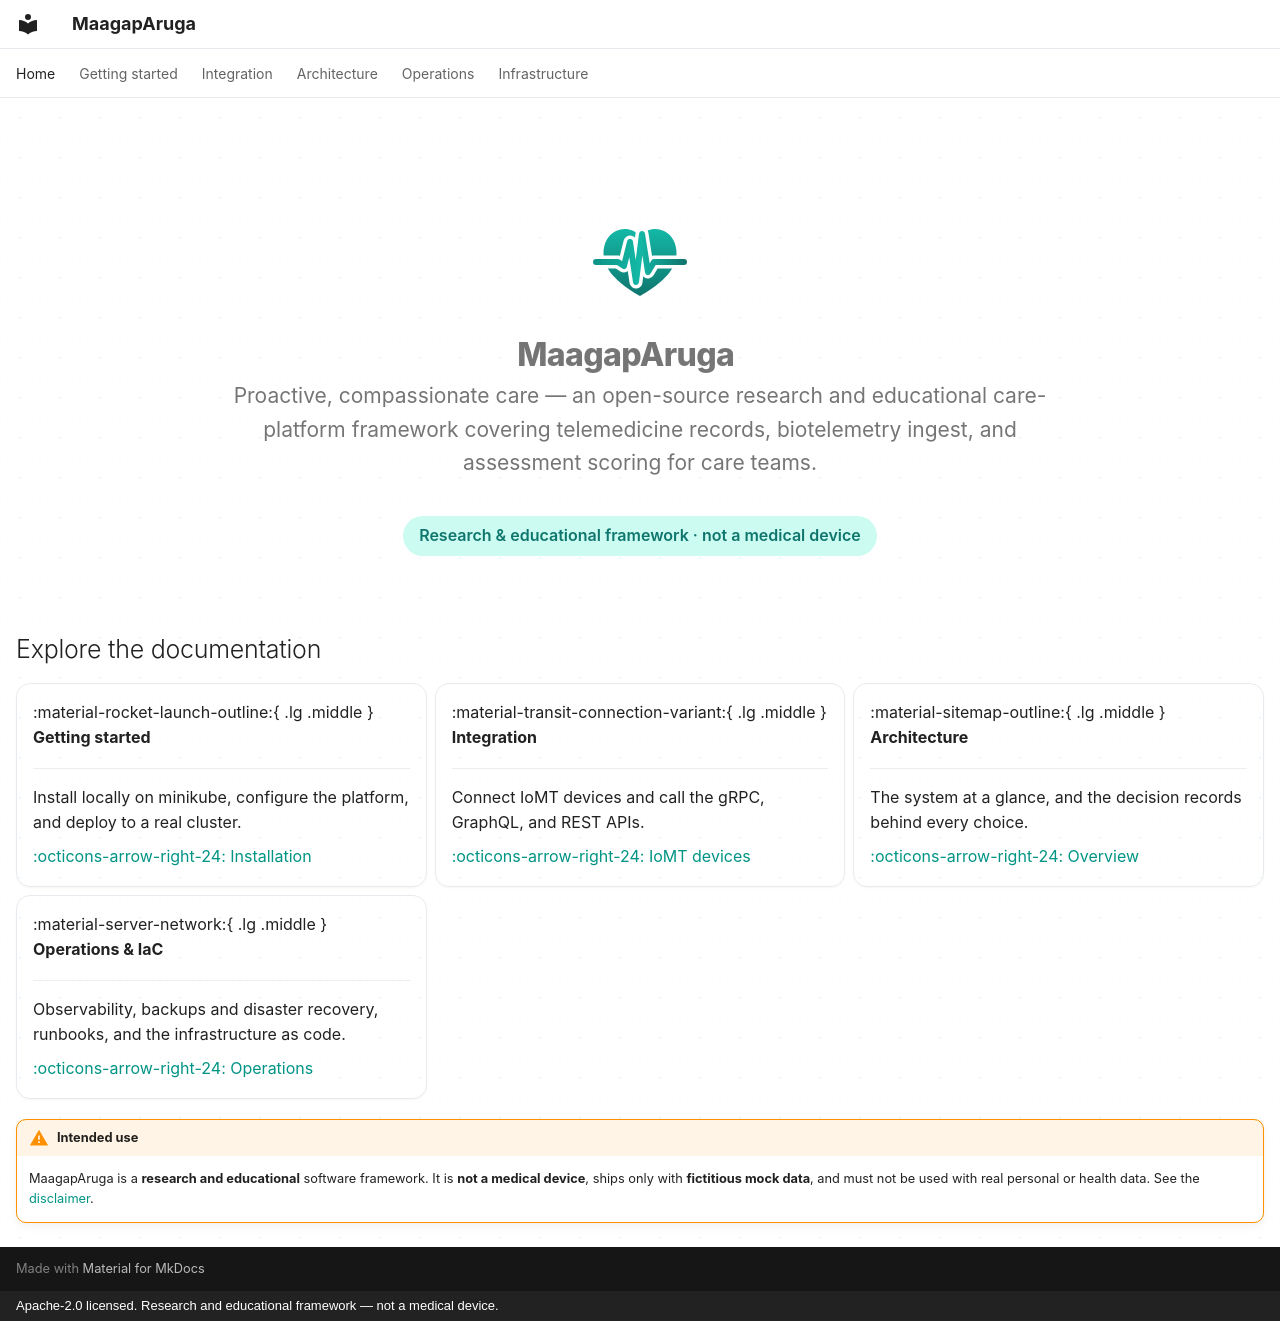

repository: marco-montesines/maagaparuga · page: index.html · generator: mkdocs · copyright: Apache-2.0 licensed. Research and educational framework — not a medical device.

---
hide:
  - navigation
  - toc
---

<div class="mg-hero" markdown>

![MaagapAruga](assets/logo.svg)

# MaagapAruga

<p class="mg-tagline">Proactive, compassionate care — an open-source research and
educational care-platform framework covering telemedicine records, biotelemetry
ingest, and assessment scoring for care teams.</p>

<span class="mg-badge">Research &amp; educational framework · not a medical device</span>

</div>

## Explore the documentation

<div class="grid cards" markdown>

-   :material-rocket-launch-outline:{ .lg .middle } __Getting started__

    ---

    Install locally on minikube, configure the platform, and deploy to a real
    cluster.

    [:octicons-arrow-right-24: Installation](getting-started/installation.md)

-   :material-transit-connection-variant:{ .lg .middle } __Integration__

    ---

    Connect IoMT devices and call the gRPC, GraphQL, and REST APIs.

    [:octicons-arrow-right-24: IoMT devices](integration/iomt-devices.md)

-   :material-sitemap-outline:{ .lg .middle } __Architecture__

    ---

    The system at a glance, and the decision records behind every choice.

    [:octicons-arrow-right-24: Overview](architecture/overview.md)

-   :material-server-network:{ .lg .middle } __Operations & IaC__

    ---

    Observability, backups and disaster recovery, runbooks, and the
    infrastructure as code.

    [:octicons-arrow-right-24: Operations](operations/README.md)

</div>

!!! warning "Intended use"
    MaagapAruga is a **research and educational** software framework. It is **not
    a medical device**, ships only with **fictitious mock data**, and must not be
    used with real personal or health data. See the
    [disclaimer](https://github.com/marco-montesines/maagaparuga/blob/master/DISCLAIMER.md).
